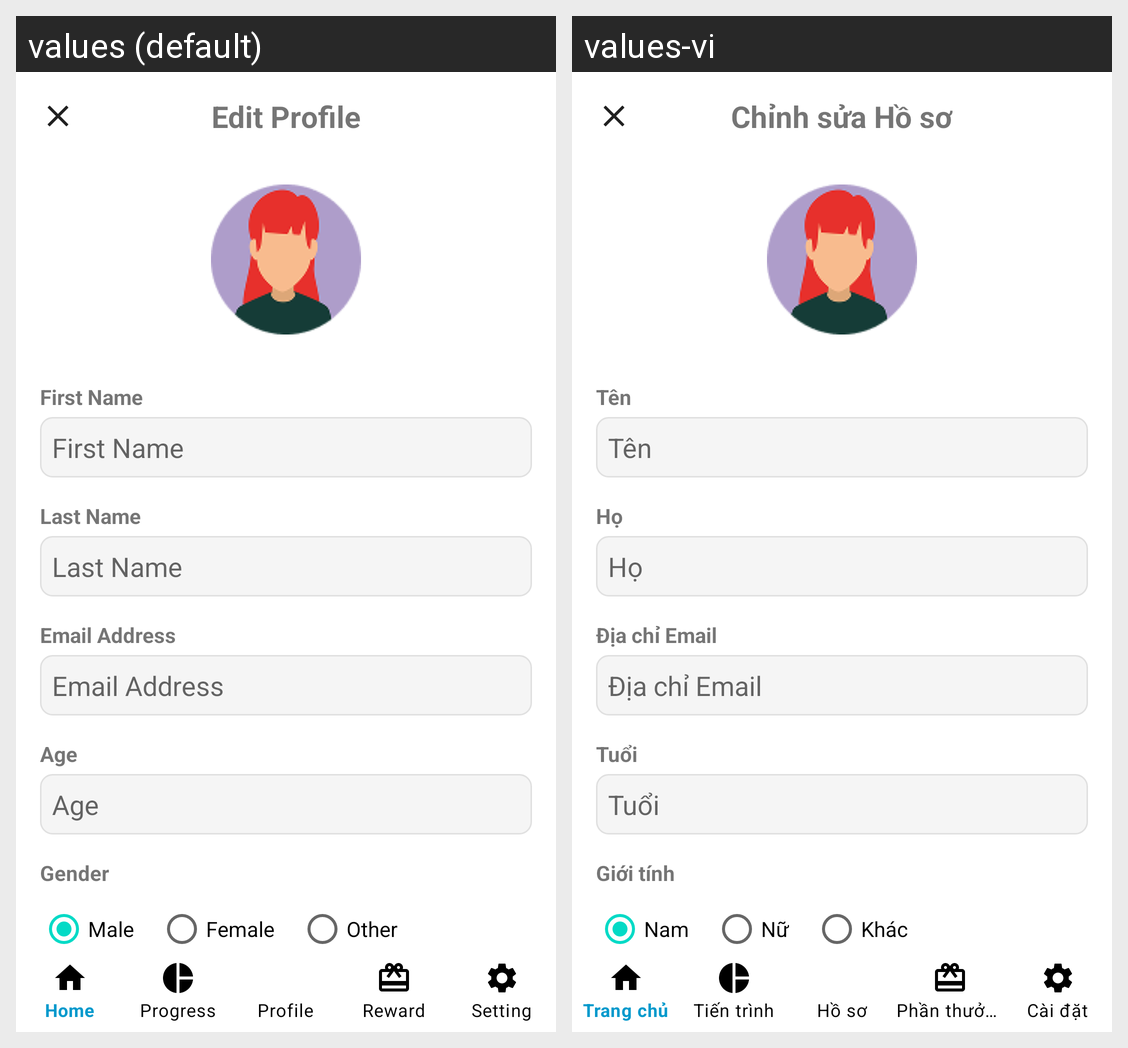

Strings drawn on this Android screen and how each of the app's shown locales translates them:
Android screen res/layout/edit_profile.xml rendered under 2 locales, left to right: values (default), values-vi. Device: Nexus 5 (rendered at 1080×1920; each locale shown at half size, 540×960, under a caption strip naming it); theme Theme.MyApp.NoActionBar.
Strings drawn on this screen, with the default value and each locale's value (text and hints the layout hard-codes, and strings that could not be matched under every locale, appear in the picture but are not listed):

edit_profile_title
  values: Edit Profile
  values-vi: Chỉnh sửa Hồ sơ

profile_label_first_name
  values: First Name
  values-vi: Tên

profile_label_last_name
  values: Last Name
  values-vi: Họ

profile_label_email_address
  values: Email Address
  values-vi: Địa chỉ Email

profile_label_age
  values: Age
  values-vi: Tuổi

profile_label_gender
  values: Gender
  values-vi: Giới tính

profile_gender_male
  values: Male
  values-vi: Nam

profile_gender_female
  values: Female
  values-vi: Nữ

profile_gender_other
  values: Other
  values-vi: Khác
